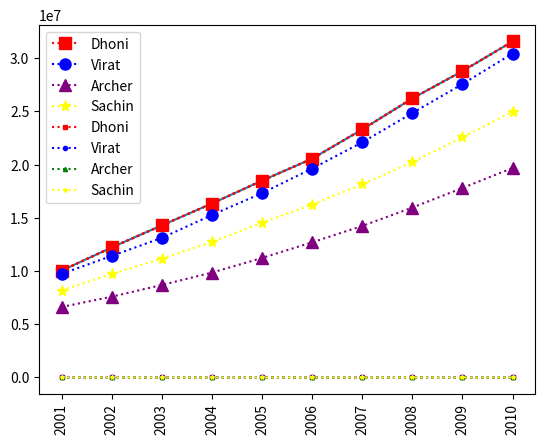

Python code for this plot:
import numpy as np
import warnings
warnings.filterwarnings('ignore')
import matplotlib.pyplot as plt

#Years of Seasons
Seasons = [2001,2002,2003,2004,2005,2006,2007,2008,2009,2010]

#Seasons with numbers
Sdict = {2001:1,2002:2,2003:3,2004:4,2005:5,2006:6,2007:7,2008:8,2009:9,2010:10}

#Players
Players = ["Dhoni","Virat","Archer","Sachin","Jadeja","Bumrah","Hardik","Gill","Starc","Bhuvaneshwar","Sudharshan"]

#Players with Index
Pdict = {"Dhoni":1,"Virat":2,"Archer":3,"Sachin":4,"Jadeja":5,"Bumrah":6,"Hardik":7,"Gill":8,"Starc":9,"Bhuvaneshwar":10,"Sudharshan":11}

#Salaries
Dhoni_s = [10045069, 12221319, 14298396, 16346983, 18502576, 20563209, 23308691, 26227243, 28791763, 31577297]
Virat_s = [9741819, 11424863, 13118776, 15270236, 17325691, 19636776, 22102423, 24850290, 27575262, 30445139]
Archer_s = [6621289, 7595477, 8691996, 9858810, 11230002, 12702302, 14241299, 15965667, 17809865, 19687522]
Sachin_s = [8162719, 9731341, 11173657, 12734541, 14540001, 16248908, 18145909, 20241709, 22584878, 24973593]
Jadeja_s = [9834735, 11509436, 13121768, 14814601, 16617297, 18649020, 20637245, 22932653, 25180313, 27744063]
Bumrah_s = [6973312, 8039946, 9219442, 10560611, 12128761, 13772717, 15494831, 17383160, 19395031, 21572797]
Hardik_s = [9489457, 11108489, 12999115, 14735062, 16736108, 18938838, 21072016, 23386647, 25747763, 28411857]
Gill_s = [6119021, 7140755, 8393570, 9658480, 11014579, 12423679, 13931279, 15568392, 17210395, 18944295]
Starc_s = [7202302, 8346423, 9730427, 11024444, 12636338, 14386582, 16105528, 18049793, 20032859, 22058838]
Bhuvaneshwar_s = [6437551, 7449820, 8682219, 9940575, 11309608, 12666015, 14181265, 15783178, 17474236, 19290544]
Sudharsan_s = [7975480, 9334823, 10743222, 12438773, 14177414, 15898757, 17852476, 19790686, 21773001, 23917744]

#Matrix
Salary = np.array([Dhoni_s,Virat_s,Archer_s,Sachin_s,Jadeja_s,Bumrah_s,Hardik_s,Gill_s,Starc_s,Bhuvaneshwar_s,Sudharsan_s])

#Games
Dhoni_g = [80,77,82,82,73,82,58,78,6,35]
Virat_g = [82,57,82,79,76,72,60,72,79,80]
Archer_g = [79,78,75,81,76,79,62,76,77,69]
Sachin_g = [80,65,77,66,69,77,55,67,77,40]
Jadeja_g = [82,82,82,79,82,78,54,76,71,41]
Bumrah_g = [70,69,67,77,70,77,57,74,79,44]
Hardik_g = [78,64,80,78,45,80,60,70,62,82]
Gill_g = [35,35,80,74,82,78,66,81,81,27]
Starc_g = [40,40,40,81,78,81,39,0,10,32]
Bhuvaneshwar_g = [75,51,51,79,77,76,49,69,54,62]
Sudharsan_g = [78,56,50,43,34,53,34,43,34,43]

#Games_matrix
Games = np.array([Dhoni_g,Virat_g,Archer_g,Sachin_g,Jadeja_g,Bumrah_g,Hardik_g,Gill_g,Starc_g,Bhuvaneshwar_g,Sudharsan_g])

#Points
Dhoni_p = [1830, 2629, 1976, 1642, 1447, 1468, 1746, 1626, 2333, 1205]
Virat_p = [2592, 1946, 1124, 2784, 1703, 2396, 2207, 2786, 1352, 1285]
Archer_p = [1712, 2024, 1118, 1231, 1125, 1864, 1957, 1431, 1422, 2124]
Sachin_p = [2607, 2771, 2531, 2614, 2717, 2639, 2425, 2654, 2224, 1219]
Jadeja_p = [1324, 2113, 2144, 1041, 2073, 2097, 2712, 2502, 2240, 1844]
Bumrah_p = [2107, 1701, 1482, 2784, 1580, 1857, 1880, 1919, 2159, 1411]
Hardik_p = [1813, 1771, 2724, 2617, 1622, 1434, 2010, 2573, 2614, 2443]
Gill_p = [1255, 1230, 1751, 2086, 2193, 2347, 1275, 2379, 2295, 2584]
Starc_p = [1825, 1342, 1978, 2408, 2029, 2312, 2432, 2362, 1704, 2500]
Bhuvaneshwar_p = [2115, 1154, 2360, 1480, 2125, 2742, 1809, 1942, 2364,2487]
Sudharsan_p = [1266, 2756, 2346, 2181, 1880, 2391, 1034, 2403, 1019, 2595]

#Points_matrix
Points = np.array([Dhoni_p,Virat_p,Archer_p,Sachin_p,Jadeja_p,Bumrah_p,Hardik_p,Gill_p,Starc_p,Bhuvaneshwar_p,Sudharsan_p])

print(Salary)
print(Points)
print(Games)
print(Salary[0])
print(Salary[0,4])
print(Games[0:5])
print(Salary/Games)
print(np.round(Salary/Games))
print(plt.plot(Salary[0]))
print(plt.xticks(list(range(0,10)),Seasons))
print(plt.show())
print(plt.plot(Salary[0],ls=':'))#line style will add style to the marked line in the graph
print(plt.xticks(list(range(0,10)),Seasons,rotation='vertical'))
print(plt.show())
print(plt.plot(Salary[0],ls=':',color='red'))#color will add the color to the line
print(plt.show())
print(plt.plot(Salary[0],ls=':',color='red',marker='s'))#marker will add the type of the mark
print(plt.show())
print(plt.plot(Salary[0],ls=':',color='red',marker='s',ms=8,label="Dhoni"))#ms is marker size means tickness of the line
print(plt.plot(Salary[1],ls=':',color='blue',marker='o',ms=8,label="Virat"))
print(plt.plot(Salary[2],ls=':',color='purple',marker='^',ms=8,label="Archer"))
print(plt.plot(Salary[3],ls=':',color='yellow',marker='*',ms=8,label="Sachin"))
print(plt.xticks(list(range(0,10)),Seasons,rotation='vertical'))
print(plt.legend(loc='best'))
print(plt.show())
print(plt.plot(Games[0],ls=':',marker='s',color='red',ms=3,label="Dhoni"))
print(plt.plot(Games[1],ls=':',marker='o',color='blue',ms=3,label="Virat"))
print(plt.plot(Games[2],ls=':',marker='^',color='green',ms=3,label="Archer"))
print(plt.plot(Games[3],ls=':',marker='*',color='yellow',ms=3,label="Sachin"))
print(plt.xticks(list(range(0,10)),Seasons,rotation='vertical'))
print(plt.legend(loc='best'))
print(plt.show())